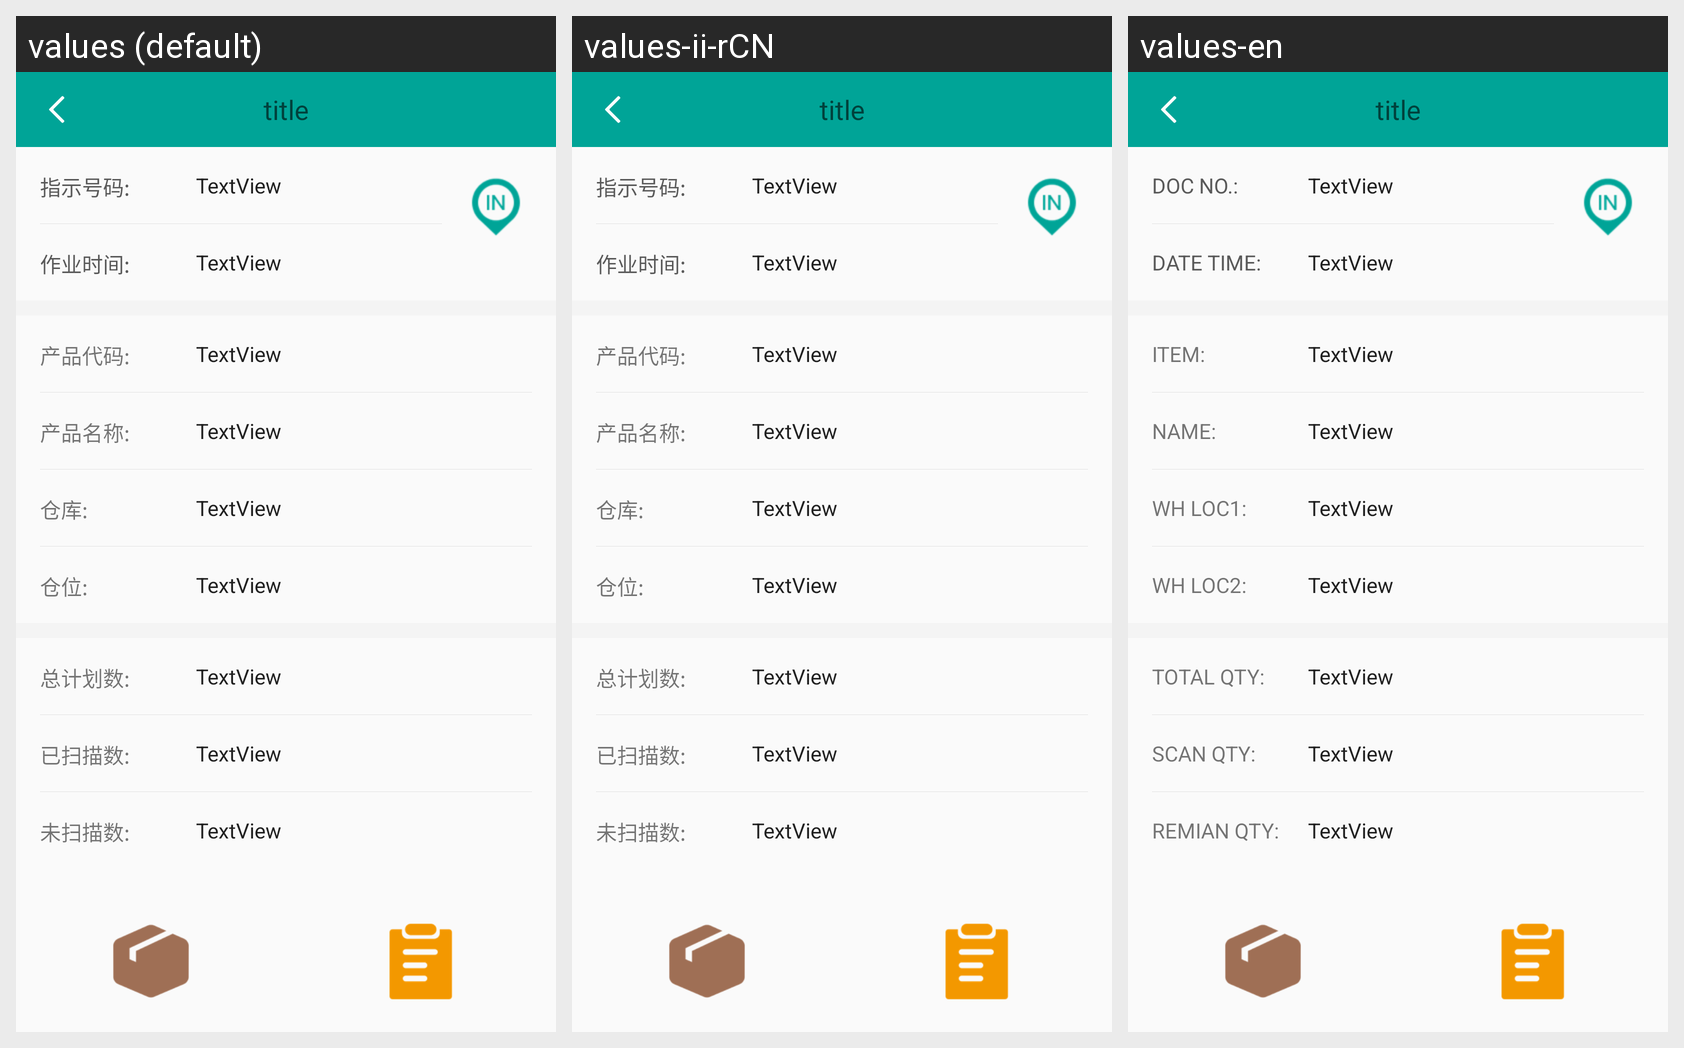

Strings drawn on this Android screen and how each of the app's shown locales translates them:
Android screen res/layout/activity_inst_preview.xml rendered under 3 locales, left to right: values (default), values-ii-rCN, values-en. Device: Nexus 5 (rendered at 1080×1920; each locale shown at half size, 540×960, under a caption strip naming it); theme Theme.AppCompat.DayNight.NoActionBar.
Strings drawn on this screen, with the default value and each locale's value (text and hints the layout hard-codes, and strings that could not be matched under every locale, appear in the picture but are not listed):

doc_no
  values: 指示号码:
  values-ii-rCN: 指示号码:
  values-en: DOC NO.:

date_time
  values: 作业时间:
  values-ii-rCN: 作业时间:
  values-en: DATE TIME:

item
  values: 产品代码:
  values-ii-rCN: 产品代码:
  values-en: ITEM:

name
  values: 产品名称:
  values-ii-rCN: 产品名称:
  values-en: NAME:

wh_loc1
  values: 仓库:
  values-ii-rCN: 仓库:
  values-en: WH LOC1:

wh_loc2
  values: 仓位:
  values-ii-rCN: 仓位:
  values-en: WH LOC2:

total_qty
  values: 总计划数:
  values-ii-rCN: 总计划数:
  values-en: TOTAL QTY:

scan_qty
  values: 已扫描数:
  values-ii-rCN: 已扫描数:
  values-en: SCAN QTY:

remian_qty
  values: 未扫描数:
  values-ii-rCN: 未扫描数:
  values-en: REMIAN QTY:
